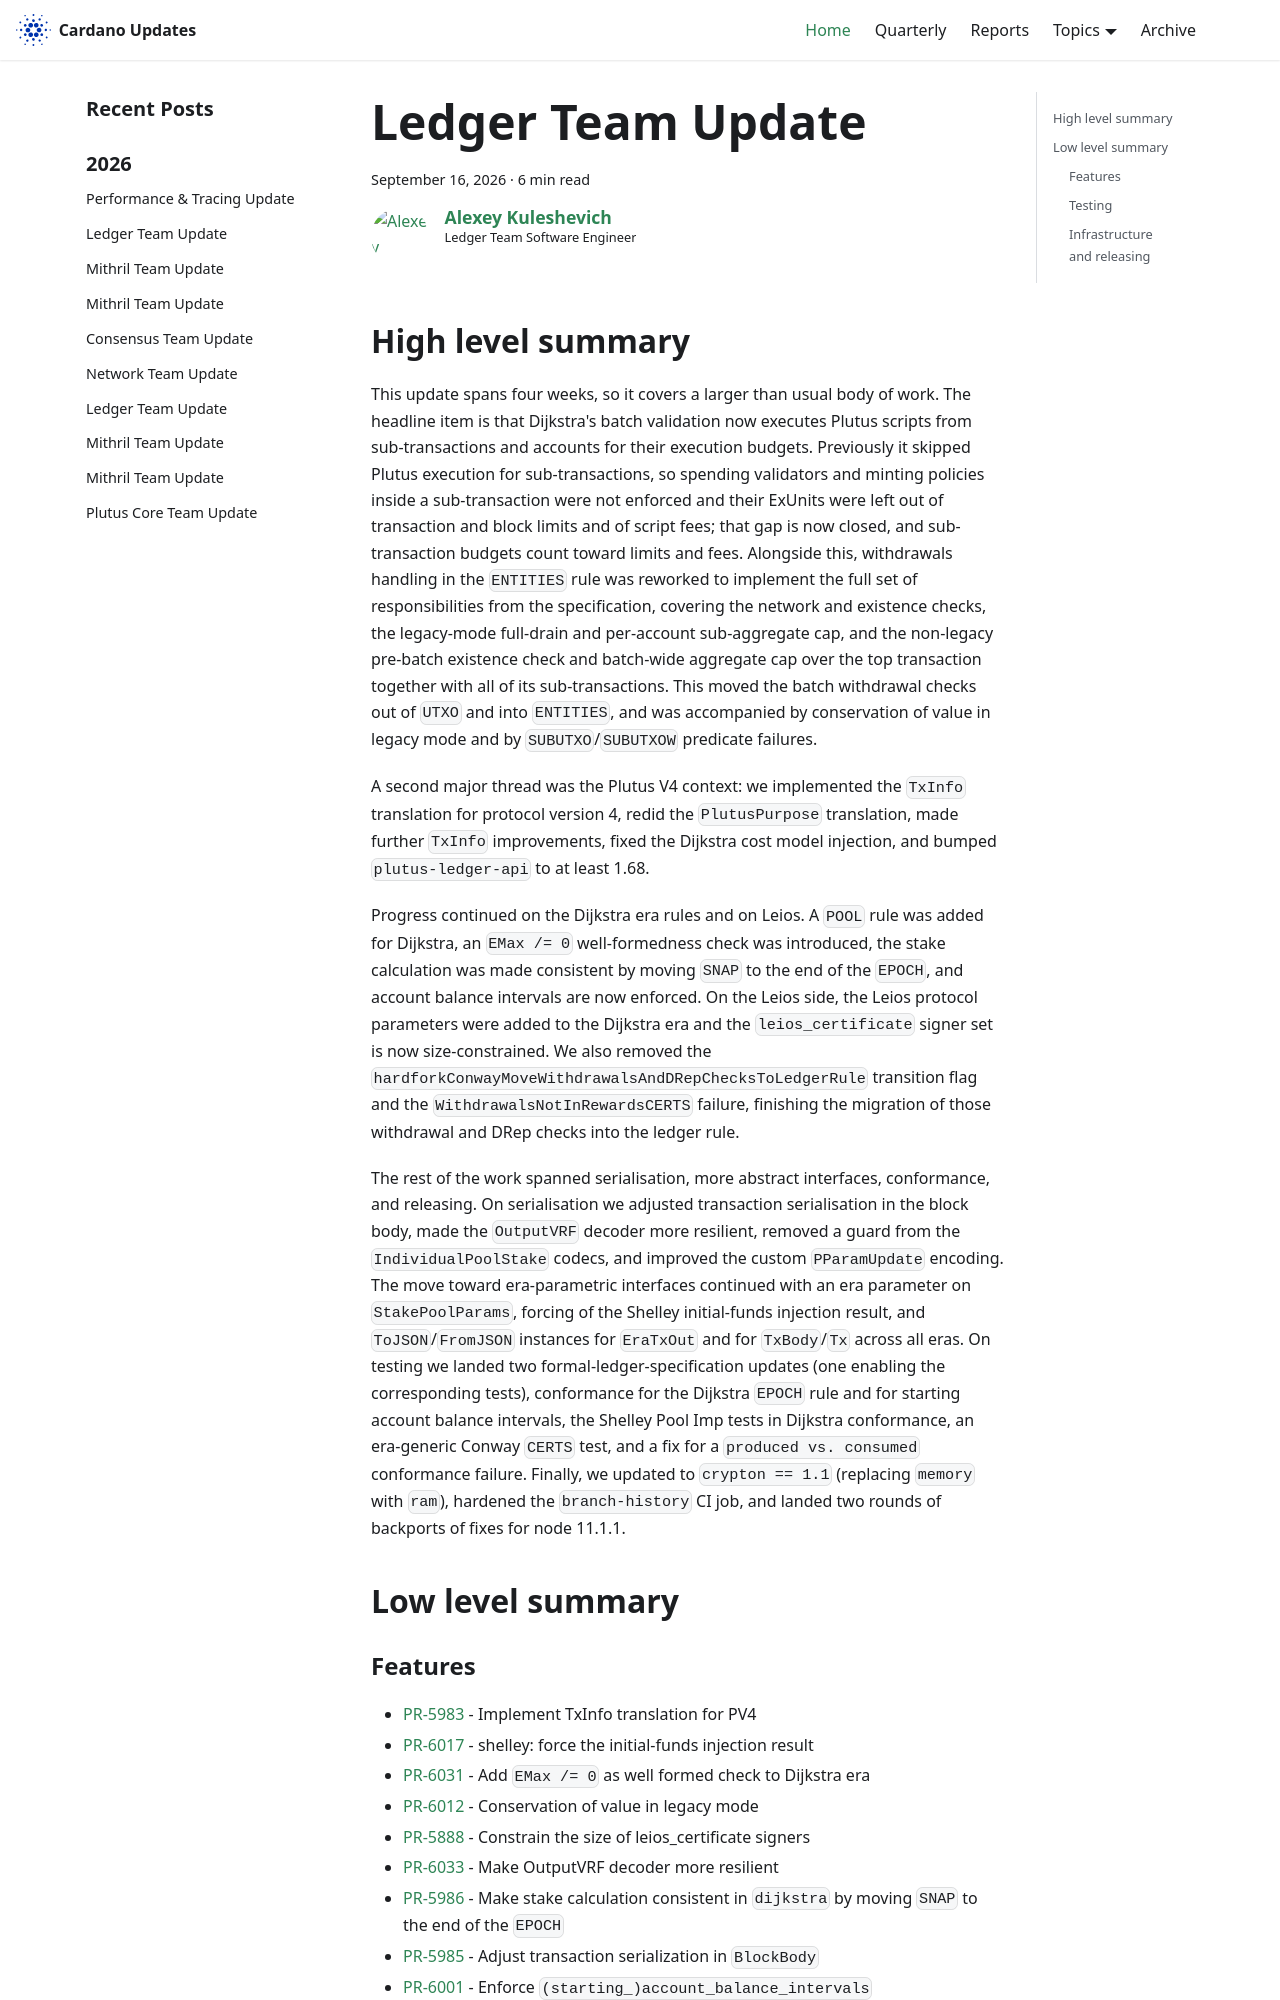

repository: IntersectMBO/cardano-updates · page: 2026-09-16-ledger/index.html · generator: docusaurus

---
title: Ledger Team Update
slug: 2026-09-16-ledger
authors: lehins
tags: [ledger]
hide_table_of_contents: false
---

## High level summary

This update spans four weeks, so it covers a larger than usual body of work. The headline item is that Dijkstra's batch validation now executes Plutus scripts from sub-transactions and accounts for their execution budgets. Previously it skipped Plutus execution for sub-transactions, so spending validators and minting policies inside a sub-transaction were not enforced and their ExUnits were left out of transaction and block limits and of script fees; that gap is now closed, and sub-transaction budgets count toward limits and fees. Alongside this, withdrawals handling in the `ENTITIES` rule was reworked to implement the full set of responsibilities from the specification, covering the network and existence checks, the legacy-mode full-drain and per-account sub-aggregate cap, and the non-legacy pre-batch existence check and batch-wide aggregate cap over the top transaction together with all of its sub-transactions. This moved the batch withdrawal checks out of `UTXO` and into `ENTITIES`, and was accompanied by conservation of value in legacy mode and by `SUBUTXO`/`SUBUTXOW` predicate failures.

A second major thread was the Plutus V4 context: we implemented the `TxInfo` translation for protocol version 4, redid the `PlutusPurpose` translation, made further `TxInfo` improvements, fixed the Dijkstra cost model injection, and bumped `plutus-ledger-api` to at least 1.68.

Progress continued on the Dijkstra era rules and on Leios. A `POOL` rule was added for Dijkstra, an `EMax /= 0` well-formedness check was introduced, the stake calculation was made consistent by moving `SNAP` to the end of the `EPOCH`, and account balance intervals are now enforced. On the Leios side, the Leios protocol parameters were added to the Dijkstra era and the `leios_certificate` signer set is now size-constrained. We also removed the `hardforkConwayMoveWithdrawalsAndDRepChecksToLedgerRule` transition flag and the `WithdrawalsNotInRewardsCERTS` failure, finishing the migration of those withdrawal and DRep checks into the ledger rule.

The rest of the work spanned serialisation, more abstract interfaces, conformance, and releasing. On serialisation we adjusted transaction serialisation in the block body, made the `OutputVRF` decoder more resilient, removed a guard from the `IndividualPoolStake` codecs, and improved the custom `PParamUpdate` encoding. The move toward era-parametric interfaces continued with an era parameter on `StakePoolParams`, forcing of the Shelley initial-funds injection result, and `ToJSON`/`FromJSON` instances for `EraTxOut` and for `TxBody`/`Tx` across all eras. On testing we landed two formal-ledger-specification updates (one enabling the corresponding tests), conformance for the Dijkstra `EPOCH` rule and for starting account balance intervals, the Shelley Pool Imp tests in Dijkstra conformance, an era-generic Conway `CERTS` test, and a fix for a `produced vs. consumed` conformance failure. Finally, we updated to `crypton == 1.1` (replacing `memory` with `ram`), hardened the `branch-history` CI job, and landed two rounds of backports of fixes for node 11.1.1.

## Low level summary
